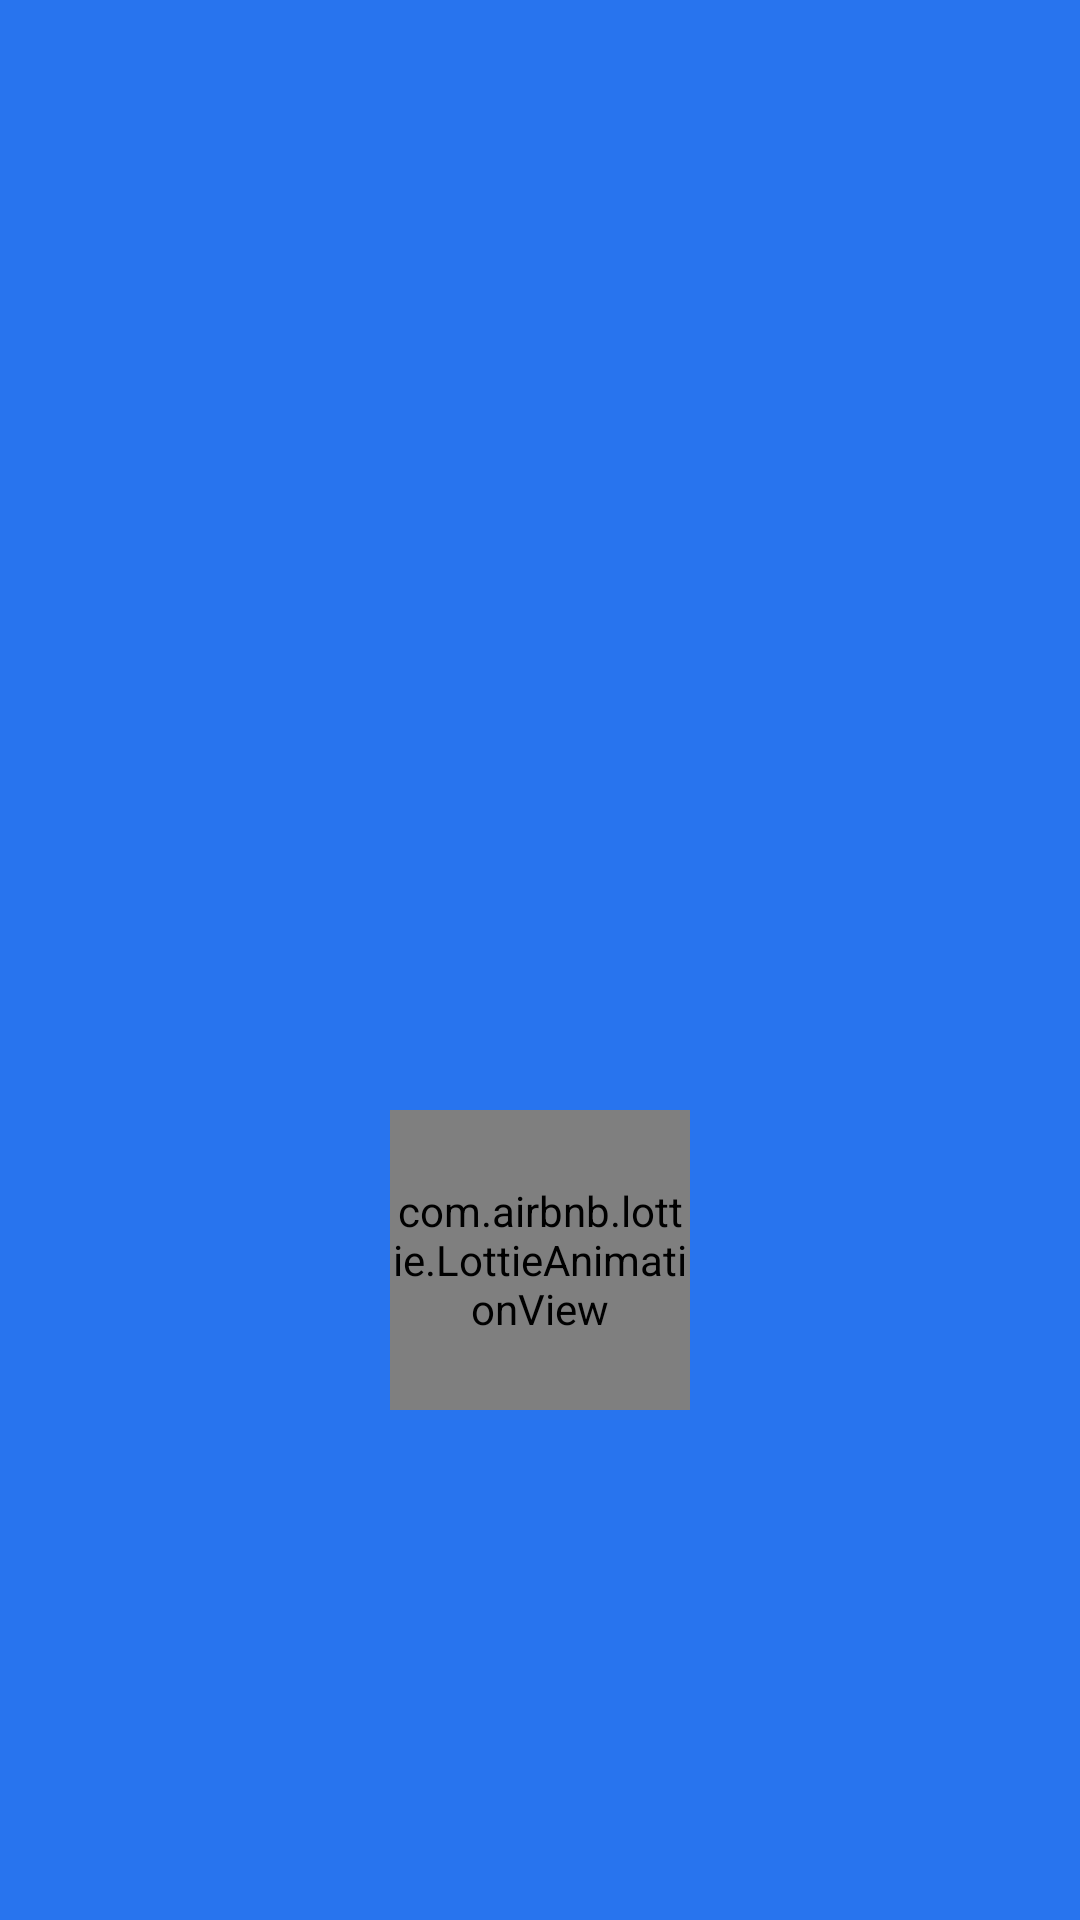

Here is an Android app screen rendered from its layout file. Give the layout XML and the strings, colors and styles it references.
<!-- AndroidManifest.xml: application theme Theme.FlipkartOnlineShopping -->
<!-- res/layout/activity_splash.xml -->
<?xml version="1.0" encoding="utf-8"?>
<RelativeLayout xmlns:android="http://schemas.android.com/apk/res/android"
    xmlns:app="http://schemas.android.com/apk/res-auto"
    xmlns:tools="http://schemas.android.com/tools"
    android:layout_width="match_parent"
    android:layout_height="match_parent"
    android:background="#2874EE"
    android:orientation="vertical"
    tools:context=".Splash">

    <ImageView
        android:id="@+id/logo_Splash"
        android:layout_width="100dp"
        android:layout_height="100dp"
        android:layout_centerInParent="true"
        android:layout_marginTop="50dp"
        android:src="@drawable/Flipkart"/>

    <com.airbnb.lottie.LottieAnimationView
        android:id="@+id/animationView"
        android:layout_width="100dp"
        android:layout_height="100dp"
        app:lottie_rawRes="@raw/loading"
        android:layout_below="@id/logo_Splash"
        android:layout_centerHorizontal="true"
        app:lottie_autoPlay="true"
        app:lottie_loop="true"/>


</RelativeLayout>
<!-- resources referenced by this layout -->
<resources>
  <style name="Theme.FlipkartOnlineShopping" parent="Theme.MaterialComponents.DayNight.DarkActionBar">
          
          <item name="colorPrimary">@color/purple_500</item>
          <item name="colorPrimaryVariant">@color/purple_700</item>
          <item name="colorOnPrimary">@color/white</item>
          
          <item name="colorSecondary">@color/teal_200</item>
          <item name="colorSecondaryVariant">@color/teal_700</item>
          <item name="colorOnSecondary">@color/black</item>
          
          <item name="android:statusBarColor">?attr/colorPrimaryVariant</item>
          
      </style>
  <color name="purple_500">#2874EE</color>
  <color name="purple_700">#2874EE</color>
  <color name="white">#FFFFFFFF</color>
  <color name="teal_200">#FF03DAC5</color>
  <color name="teal_700">#FF018786</color>
  <color name="black">#FF000000</color>
</resources>
